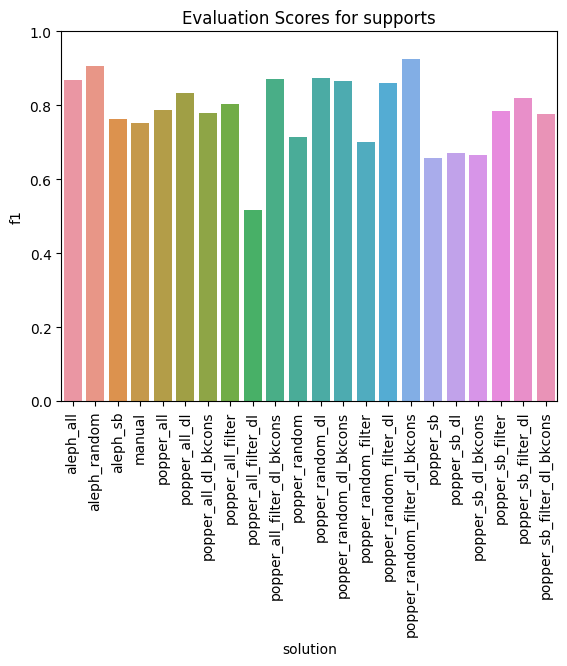

The file beside this chart, header and first rows:
solution, tp, fn, tn, fp, accuracy, precision, recall, f1
popper_all, 72, 34, 101, 5, 0.816, 0.9351, 0.6792, 0.7869
popper_random_filter, 62, 44, 97, 9, 0.75, 0.8732, 0.5849, 0.7006
popper_sb_filter, 69, 37, 105, 1, 0.8208, 0.9857, 0.6509, 0.7841
popper_sb_filter_dl, 77, 29, 101, 5, 0.8396, 0.939, 0.7264, 0.8191
popper_random_filter_dl_bkcons, 93, 13, 104, 2, 0.9292, 0.9789, 0.8774, 0.9254
popper_random, 61, 45, 102, 4, 0.7689, 0.9385, 0.5755, 0.7135
popper_all_dl, 80, 26, 100, 6, 0.8491, 0.9302, 0.7547, 0.8333
popper_all_filter_dl_bkcons, 89, 17, 97, 9, 0.8774, 0.9082, 0.8396, 0.8725
popper_all_filter_dl, 37, 69, 106, 0, 0.6745, 1.0, 0.3491, 0.5175
popper_sb_dl_bkcons, 54, 52, 104, 2, 0.7453, 0.9643, 0.5094, 0.6667
popper_random_dl_bkcons, 87, 19, 98, 8, 0.8726, 0.9158, 0.8208, 0.8657
popper_sb_filter_dl_bkcons, 68, 38, 105, 1, 0.816, 0.9855, 0.6415, 0.7771
popper_sb_dl, 54, 52, 105, 1, 0.75, 0.9818, 0.5094, 0.6708
popper_random_dl, 90, 16, 96, 10, 0.8774, 0.9, 0.8491, 0.8738
aleph_sb, 72, 34, 95, 11, 0.7877, 0.8675, 0.6792, 0.7619
aleph_random, 93, 13, 100, 6, 0.9104, 0.9394, 0.8774, 0.9073
popper_all_dl_bkcons, 69, 37, 104, 2, 0.816, 0.9718, 0.6509, 0.7797
aleph_all, 87, 19, 99, 7, 0.8774, 0.9255, 0.8208, 0.87
popper_sb, 52, 54, 106, 0, 0.7453, 1.0, 0.4906, 0.6582
manual, 65, 41, 104, 2, 0.7972, 0.9701, 0.6132, 0.7514
popper_random_filter_dl, 87, 19, 97, 9, 0.8679, 0.9062, 0.8208, 0.8614
popper_all_filter, 76, 30, 99, 7, 0.8255, 0.9157, 0.717, 0.8042
